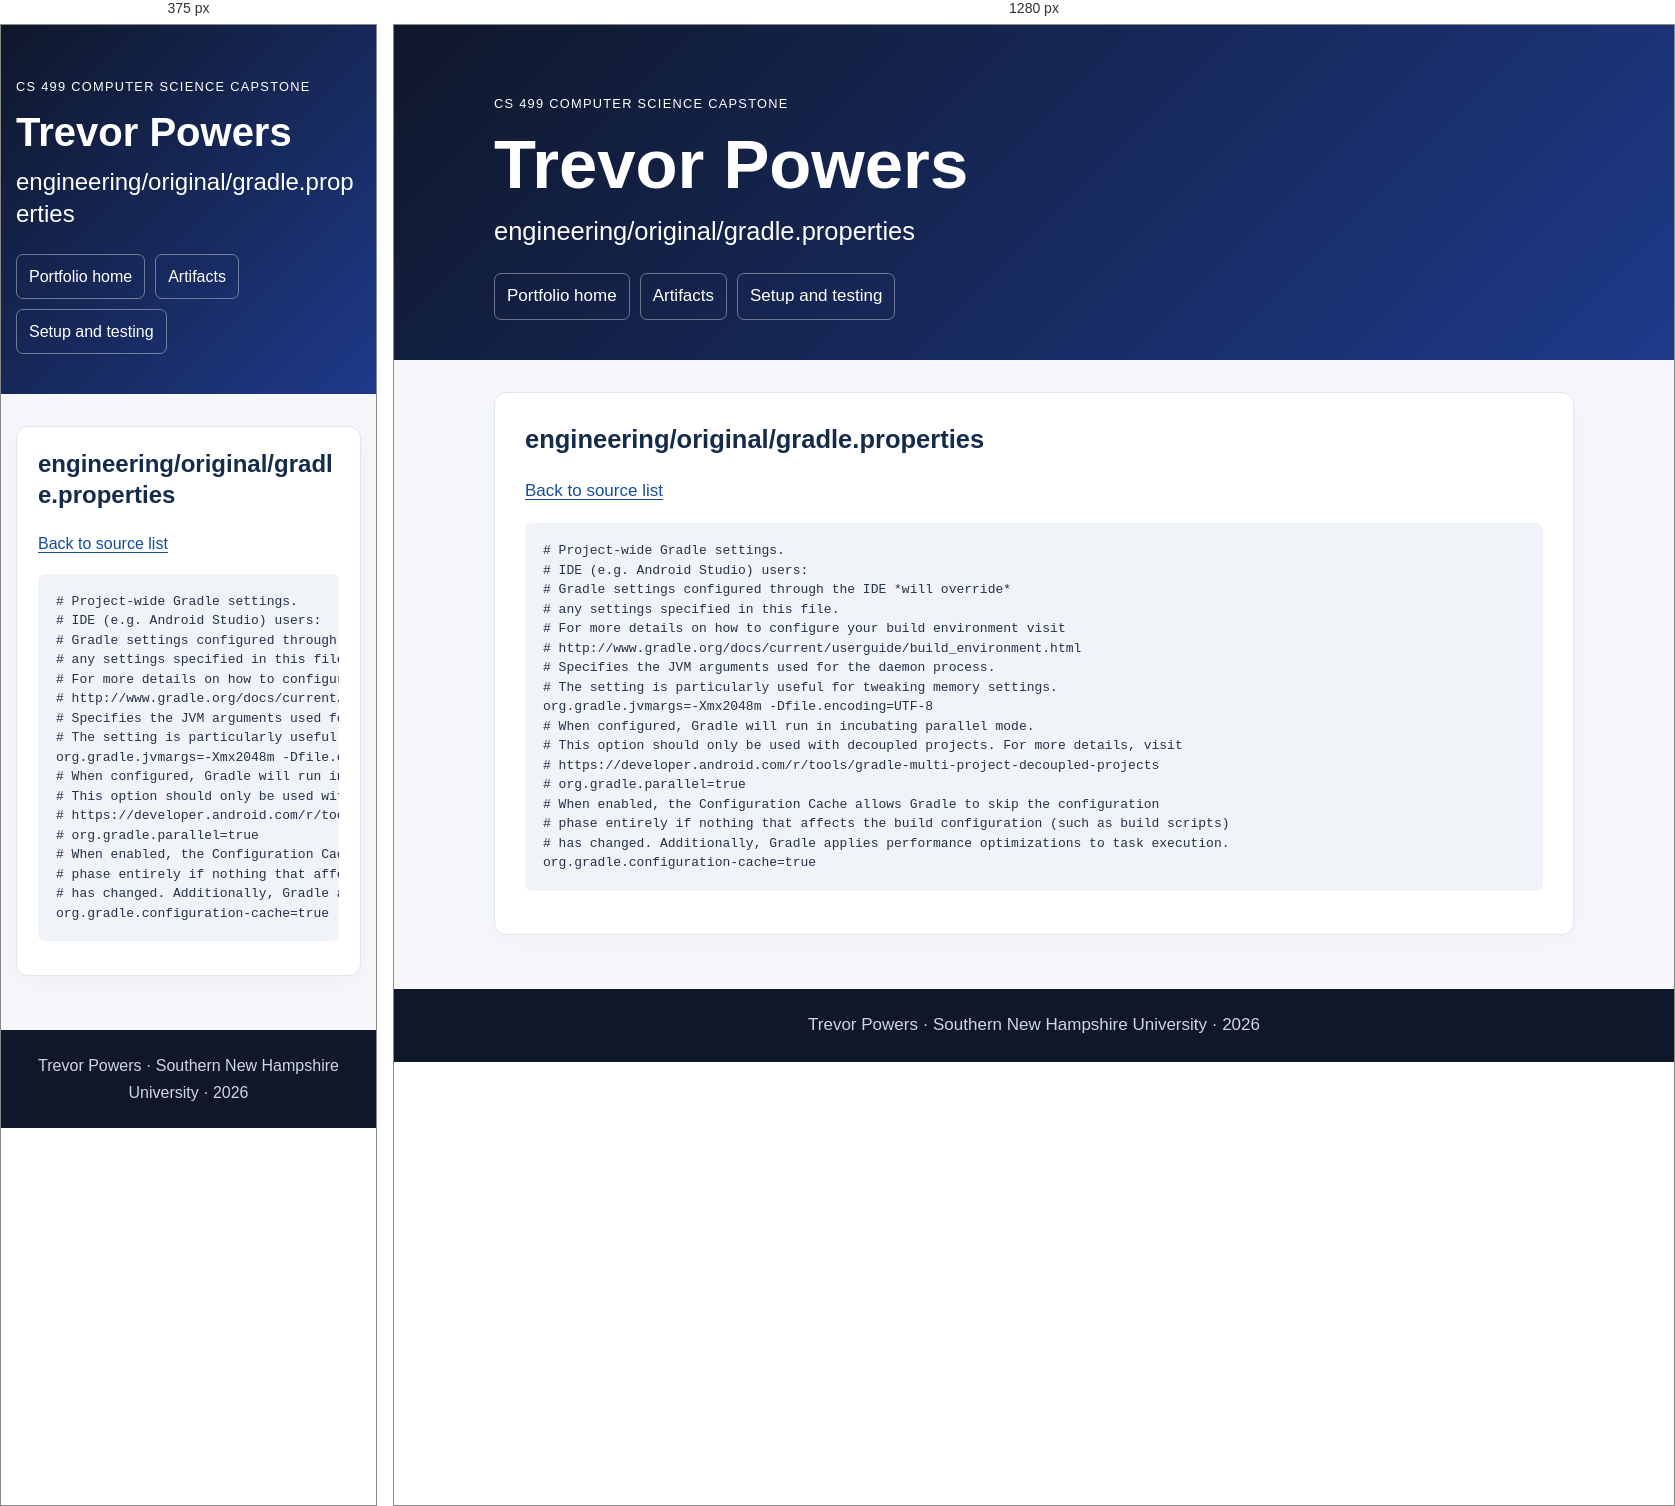
Rendered at 375 px and 1280 px, left to right.

<!-- file: engineering__original__gradle.properties.html -->
<!doctype html><html lang="en"><head><meta charset="utf-8"><meta name="viewport" content="width=device-width,initial-scale=1"><title>engineering/original/gradle.properties | Trevor Powers</title><meta name="description" content="Trevor Powers CS 499 computer science portfolio with original and enhanced code, narratives, and code review."><link rel="stylesheet" href="../style.css?v=final20261016"></head><body><a class="skip" href="#main">Skip to content</a><header class="hero"><div class="container"><p class="eyebrow">CS 499 Computer Science Capstone</p><h1>Trevor Powers</h1><h2>engineering/original/gradle.properties</h2><nav aria-label="Main navigation"><a href="../index.html">Portfolio home</a><a href="../index.html#artifacts">Artifacts</a><a href="../setup.html">Setup and testing</a></nav></div></header><main id="main" class="container"><section class="card"><h2>engineering/original/gradle.properties</h2><p><a href="../engineering_code.html">Back to source list</a></p><pre><code># Project-wide Gradle settings.
# IDE (e.g. Android Studio) users:
# Gradle settings configured through the IDE *will override*
# any settings specified in this file.
# For more details on how to configure your build environment visit
# http://www.gradle.org/docs/current/userguide/build_environment.html
# Specifies the JVM arguments used for the daemon process.
# The setting is particularly useful for tweaking memory settings.
org.gradle.jvmargs=-Xmx2048m -Dfile.encoding=UTF-8
# When configured, Gradle will run in incubating parallel mode.
# This option should only be used with decoupled projects. For more details, visit
# https://developer.android.com/r/tools/gradle-multi-project-decoupled-projects
# org.gradle.parallel=true
# When enabled, the Configuration Cache allows Gradle to skip the configuration
# phase entirely if nothing that affects the build configuration (such as build scripts)
# has changed. Additionally, Gradle applies performance optimizations to task execution.
org.gradle.configuration-cache=true</code></pre></section></main><footer>Trevor Powers · Southern New Hampshire University · 2026</footer></body></html>

/* @media block from style.css */
@media(max-width:640px){.hero{padding-top:38px}.card{padding:21px}body{font-size:16px}table{font-size:.85rem}td,th{padding:8px}}